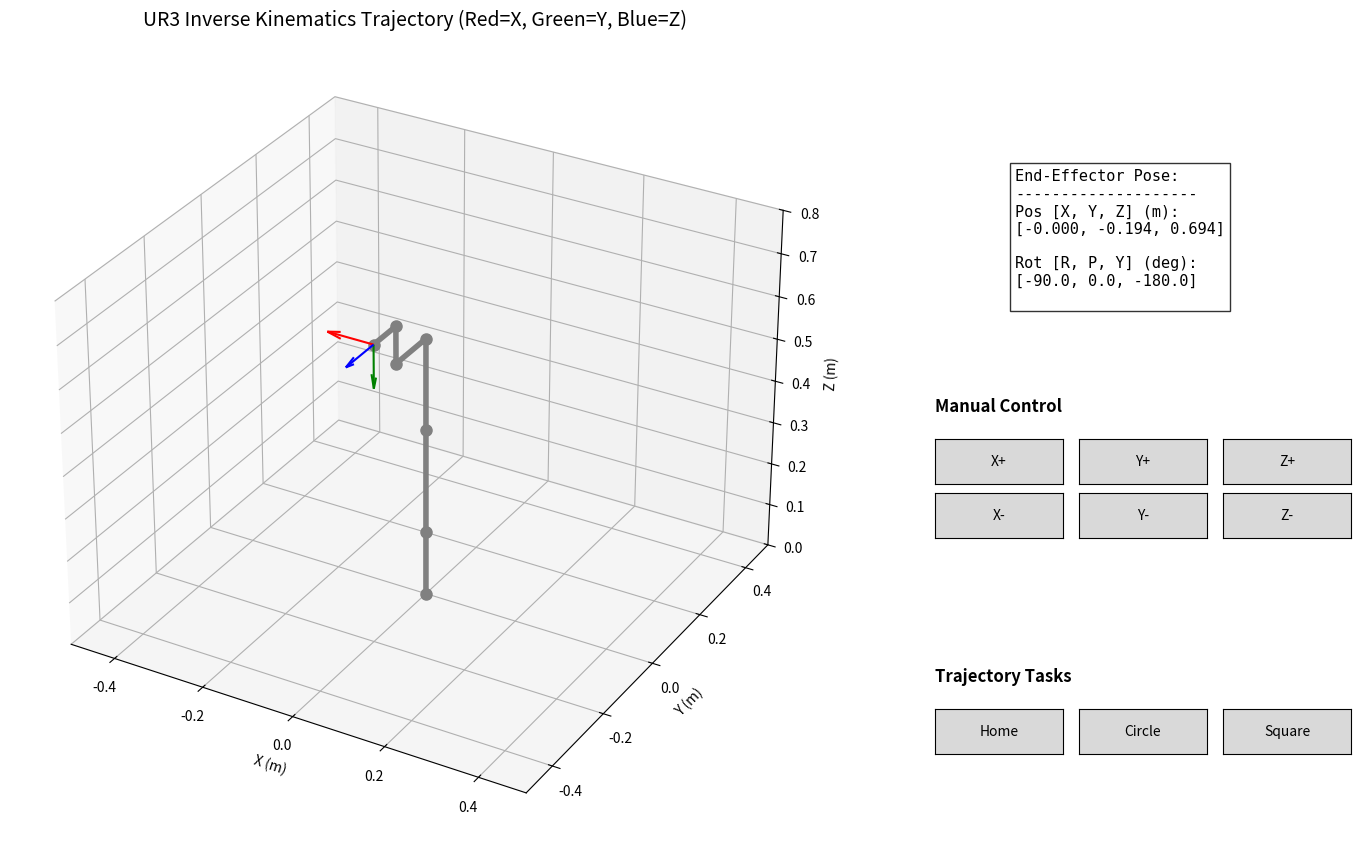

This chart was generated by the following Python code:
# UR3 Inverse Kinematics Simulation Code
# Author: Prathmesh Barapatre
# Project 2: Robot Mechanics and Control

#Description: This script simulates a UR3 robot performing task-space trajectories (Square, Circle)and manual control using a Newton-Raphson Inverse Kinematics solver from scratch.


import numpy as np
import matplotlib.pyplot as plt
from mpl_toolkits.mplot3d import Axes3D
from matplotlib.widgets import Button
import time

#Creating Robot Class
class UR3Robot:
    def __init__(self):
        #Standard DH Parameters for UR3 Robot
        #Derived from UR3 specifications.
        #Format: [theta_offset, d, a, alpha]
        #Units: meters (d, a), radians (alpha, theta)
        self.dh_params = [
            
            [0,         0.1519,   0,        np.pi/2], #Joint 1: Base to Shoulder
            [0,         0,       -0.24365,  0      ], #Joint 2: Shoulder to Elbow
            [0,         0,       -0.21325,  0      ], #Joint 3: Elbow to Wrist 1
            [0,         0.11235,  0,        np.pi/2], #Joint 4: Wrist 1 to Wrist 2
            [0,         0.08535,  0,       -np.pi/2], #Joint 5: Wrist 2 to Wrist 3
            [0,         0.0819,   0,        0      ]  #Joint 6: Wrist 3 to End-Effector
        ]
        self.num_joints = 6
        #Initialising 'Home' Configuration (Upright)
        self.q = np.array([0.0, -np.pi/2, 0.0, -np.pi/2, 0.0, 0.0])

    def dh_transform(self, theta, d, a, alpha):
        """
        Calculates the Homogeneous Transformation Matrix for a single link 
        using Denavit-Hartenberg parameters.
        """
        ct, st = np.cos(theta), np.sin(theta)
        ca, sa = np.cos(alpha), np.sin(alpha)
        
        #Standard DH Matrix
        return np.array([
            [ct, -st*ca,  st*sa,  a*ct],
            [st,  ct*ca, -ct*sa,  a*st],
            [0,   sa,     ca,     d   ],
            [0,   0,      0,      1   ]
        ])

    def forward_kinematics(self, q):
        """
        Computes the Forward Kinematics to find the end-effector position and orientation.
        Returns:
            T: Final homogeneous transform (4x4)
            positions: List of joint origins for plotting
            z_vectors: List of Z-axes for Jacobian calculation
            origins: List of frame origins for Jacobian calculation
        """
        T = np.eye(4)
        positions = [T[:3, 3]]
        z_vectors = [T[:3, 2]] 
        origins = [T[:3, 3]]
        
        for i in range(self.num_joints):
            theta_offset, d, a, alpha = self.dh_params[i]
            theta = q[i] + theta_offset
            
            T_i = self.dh_transform(theta, d, a, alpha)
            T = T @ T_i #Chain transformations: T_0_i = T_0_(i-1) @ T_(i-1)_i
            
            positions.append(T[:3, 3])
            
            #Store Z-vectors and Origins for Geometric Jacobian
            if i < self.num_joints - 1:
                z_vectors.append(T[:3, 2])
                origins.append(T[:3, 3])
                
        return T, np.array(positions), z_vectors, origins

    def compute_jacobian(self, q, p_eff):
        """
        Computes the Geometric Jacobian Matrix J(q).
        J relates joint velocities to end-effector spatial velocity (v, w).
        dim(J) = 6 x 6
        """
        _, _, z_vectors, origins = self.forward_kinematics(q)
        J = np.zeros((6, self.num_joints))
        
        for i in range(self.num_joints):
            z_i = z_vectors[i]      #Axis of rotation for joint i
            p_i = origins[i]        #Position of joint i
            
            #Linear Velocity component (v = w x r)
            J[:3, i] = np.cross(z_i, (p_eff - p_i))
            
            #Angular Velocity component (w = z)
            J[3:, i] = z_i
            
        return J

    def inverse_kinematics_newton(self, target_T, max_iter=50, tol=1e-3):
        """
        Solves Inverse Kinematics using the Newton-Raphson numerical method.
        Iteratively updates q to minimize error between current and target pose.
        """
        q_current = self.q.copy()
        target_pos = target_T[:3, 3]
        target_rot = target_T[:3, :3]
        
        for _ in range(max_iter):
            #Forward Kinematics
            T_curr, _, _, _ = self.forward_kinematics(q_current)
            curr_pos = T_curr[:3, 3]
            curr_rot = T_curr[:3, :3]
            
            #Computing Error
            err_pos = target_pos - curr_pos
            
            #Orientation Error using Vector Cross Product method
            #Approximation for small angles
            err_rot = np.zeros(3)
            for i in range(3):
                err_rot += np.cross(curr_rot[:, i], target_rot[:, i])
            err_rot *= 0.5
            
            error_vector = np.concatenate((err_pos, err_rot))
            
            #Checking Convergence
            if np.linalg.norm(error_vector) < tol:
                return q_current, True #Converged
                
            #Computing Jacobian
            J = self.compute_jacobian(q_current, curr_pos)
            
            #Solving for dq using Damped Least Squares (DLS)
            #DLS is more robust near singularities than pure pseudo-inverse
            lambda_val = 0.01 #Damping factor
            #J_dls = J^T * (J * J^T + lambda^2 * I)^-1
            J_pinv = J.T @ np.linalg.inv(J @ J.T + lambda_val**2 * np.eye(6))
            dq = J_pinv @ error_vector
            
            #Update Joints
            q_current += dq
            
        return q_current, False 


def rotation_matrix_to_rpy(R):
    """
    Converts a Rotation Matrix to Roll-Pitch-Yaw angles (XYZ convention).
    Returns angles in degrees for easier visualization.
    """
    sy = np.sqrt(R[0,0] * R[0,0] +  R[1,0] * R[1,0])
    singular = sy < 1e-6
    if not singular:
        x = np.arctan2(R[2,1], R[2,2])
        y = np.arctan2(-R[2,0], sy)
        z = np.arctan2(R[1,0], R[0,0])
    else:
        x = np.arctan2(-R[1,2], R[1,1])
        y = np.arctan2(-R[2,0], sy)
        z = 0
    return np.degrees([x, y, z])

#Main Simulation
def run_simulation():
    #Setting up Figure and 3D Axis
    plt.ion() 
    fig = plt.figure(figsize=(16, 9)) #Wide layout
    ax = fig.add_axes([0.05, 0.05, 0.65, 0.9], projection='3d') #Plot on Left
    
    # Title
    ax.set_title("UR3 Inverse Kinematics Trajectory (Red=X, Green=Y, Blue=Z)", fontsize=14)
    
    # Standard Plot Settings
    ax.set_xlim([-0.5, 0.5])
    ax.set_ylim([-0.5, 0.5])
    ax.set_zlim([0, 0.8])
    ax.set_xlabel('X (m)'); ax.set_ylabel('Y (m)'); ax.set_zlabel('Z (m)')

    # Visual Elements initialize
    robot_line, = ax.plot([], [], [], 'o-', lw=4, color='gray', markersize=8, label='Robot Link')
    path_trace, = ax.plot([], [], [], '--', lw=1, color='orange', label='Path Trace')
    
    #End-Effector Frame Quivers
    qx = ax.quiver(0,0,0,0,0,0, color='r', linewidth=2)
    qy = ax.quiver(0,0,0,0,0,0, color='g', linewidth=2)
    qz = ax.quiver(0,0,0,0,0,0, color='b', linewidth=2)

    #Initializing Robot
    robot = UR3Robot()
    path_x, path_y, path_z = [], [], []
    current_T_ee = np.eye(4)

    #Info Panel Text
    info_text = fig.text(0.75, 0.80, "Robot Status", fontsize=11, family='monospace', 
                         verticalalignment='top', bbox=dict(facecolor='white', alpha=0.8))

    #Plot Update Function
    def update_plot(q, clear_trace=False):
        nonlocal qx, qy, qz, path_x, path_y, path_z
        
        if clear_trace:
            path_x, path_y, path_z = [], [], [] #Reset trace

        #Calculate FK
        T_ee, joints, _, _ = robot.forward_kinematics(q)
        
        #Update Robot Links
        robot_line.set_data(joints[:, 0], joints[:, 1])
        robot_line.set_3d_properties(joints[:, 2])
        
        #Update Trace
        p_ee = T_ee[:3, 3]
        path_x.append(p_ee[0])
        path_y.append(p_ee[1])
        path_z.append(p_ee[2])
        path_trace.set_data(path_x, path_y)
        path_trace.set_3d_properties(path_z)
        
        #Update End Effector Frame
        qx.remove(); qy.remove(); qz.remove() #Clear old quivers
        R = T_ee[:3, :3]
        L = 0.1 #Axis length
        qx = ax.quiver(p_ee[0], p_ee[1], p_ee[2], R[0,0], R[1,0], R[2,0], color='r', length=L)
        qy = ax.quiver(p_ee[0], p_ee[1], p_ee[2], R[0,1], R[1,1], R[2,1], color='g', length=L)
        qz = ax.quiver(p_ee[0], p_ee[1], p_ee[2], R[0,2], R[1,2], R[2,2], color='b', length=L)
        
        #Update Info Panel
        rpy = rotation_matrix_to_rpy(R)
        txt = f"End-Effector Pose:\n" + "-"*20 + "\n"
        txt += f"Pos [X, Y, Z] (m):\n[{p_ee[0]:.3f}, {p_ee[1]:.3f}, {p_ee[2]:.3f}]\n\n"
        txt += f"Rot [R, P, Y] (deg):\n[{rpy[0]:.1f}, {rpy[1]:.1f}, {rpy[2]:.1f}]\n"
        info_text.set_text(txt)

        fig.canvas.draw()
        fig.canvas.flush_events()
        return T_ee

    #Initial Draw
    current_T_ee = update_plot(robot.q)

    def run_trajectory(traj_points, label):
        nonlocal current_T_ee
        print(f"Executing {label} Trajectory...")
        
        #Move to Start Configuration first
        if len(traj_points) > 0:
            q_start, success = robot.inverse_kinematics_newton(traj_points[0])
            if success:
                robot.q = q_start
                update_plot(q_start, clear_trace=True) #Clear old trace
                plt.pause(0.2)
        
        #Execute Path
        for target_T in traj_points[1:]:
            q_sol, success = robot.inverse_kinematics_newton(target_T)
            #Update robot state
            robot.q = q_sol 
            if success:
                update_plot(q_sol, clear_trace=False)
            else:
                print("IK Singularity/Limit reached.")
            plt.pause(0.01) # Animation Speed
            
        print(f"{label} Complete.")
        current_T_ee, _, _, _ = robot.forward_kinematics(robot.q)

    def btn_circle_cb(event):
        #Parametric Circle in Y-Z plane
        center = np.array([0.25, 0.1, 0.3])
        radius = 0.10
        steps = 60
        trajectory = []
        for t in np.linspace(0, 2*np.pi, steps):
            #x fixed, y and z vary
            x = center[0]
            y = center[1] + radius * np.cos(t)
            z = center[2] + radius * np.sin(t)
            T = np.eye(4)
            T[:3, 3] = [x, y, z] #Orientation stays Identity
            trajectory.append(T)
        run_trajectory(trajectory, "Circle")

    def btn_square_cb(event):
        #Square Path
        center = np.array([0.25, 0.1, 0.3])
        side = 0.15
        x = center[0]
        #Define Corners
        c1 = [x, center[1]-side/2, center[2]-side/2]
        c2 = [x, center[1]+side/2, center[2]-side/2]
        c3 = [x, center[1]+side/2, center[2]+side/2]
        c4 = [x, center[1]-side/2, center[2]+side/2]
        corners = [c1, c2, c3, c4, c1] #Loop back to start
        
        trajectory = []
        steps_per_side = 20
        for k in range(4):
            start_p = np.array(corners[k])
            end_p = np.array(corners[k+1])
            for t in np.linspace(0, 1, steps_per_side):
                p = start_p + (end_p - start_p) * t
                T = np.eye(4)
                T[:3, 3] = p
                trajectory.append(T)
        run_trajectory(trajectory, "Square")

    def move_callback(direction_vec):
        nonlocal current_T_ee
        #Manual Control Step
        target_T = current_T_ee.copy()
        delta = 0.02 #2cm step
        target_T[:3, 3] += direction_vec * delta
        
        q_sol, success = robot.inverse_kinematics_newton(target_T)
        
        if success:
            robot.q = q_sol
            #Keeping trace enabled to draw with keys
            current_T_ee = update_plot(q_sol, clear_trace=False) 
        else:
            print("Cannot move: IK Solution not found.")
            
    def btn_home_cb(event):
        nonlocal current_T_ee
        robot.q = np.array([0.0, -np.pi/2, 0.0, -np.pi/2, 0.0, 0.0]) # Home
        current_T_ee = update_plot(robot.q, clear_trace=True)
        print("Robot homed.")

    #UI Layout
    #Coordinates: 
    x_base = 0.70
    btn_w = 0.08
    btn_h = 0.05
    gap = 0.01
    
    #Manual Control Section 
    y_manual = 0.45
    fig.text(x_base, y_manual + 0.08, "Manual Control", fontweight='bold', fontsize=12)
    
    #Row 1: X+, Y+, Z+
    y_row1 = y_manual
    btn_xp = Button(plt.axes([x_base, y_row1, btn_w, btn_h]), 'X+')
    btn_yp = Button(plt.axes([x_base + btn_w + gap, y_row1, btn_w, btn_h]), 'Y+')
    btn_zp = Button(plt.axes([x_base + 2*(btn_w + gap), y_row1, btn_w, btn_h]), 'Z+')
    
    #Row 2: X-, Y-, Z-
    y_row2 = y_manual - btn_h - gap
    btn_xn = Button(plt.axes([x_base, y_row2, btn_w, btn_h]), 'X-')
    btn_yn = Button(plt.axes([x_base + btn_w + gap, y_row2, btn_w, btn_h]), 'Y-')
    btn_zn = Button(plt.axes([x_base + 2*(btn_w + gap), y_row2, btn_w, btn_h]), 'Z-')
    
    #Trajectory Section 
    y_traj = 0.15
    fig.text(x_base, y_traj + 0.08, "Trajectory Tasks", fontweight='bold', fontsize=12)
    
    #Horizontal Layout: Home | Circle | Square
    t_btn_w = 0.08
    
    btn_home = Button(plt.axes([x_base, y_traj, t_btn_w, btn_h]), 'Home')
    btn_circ = Button(plt.axes([x_base + t_btn_w + gap, y_traj, t_btn_w, btn_h]), 'Circle')
    btn_sq   = Button(plt.axes([x_base + 2*(t_btn_w + gap), y_traj, t_btn_w, btn_h]), 'Square')

    #Assigning Callbacks
    btn_xp.on_clicked(lambda x: move_callback(np.array([1, 0, 0])))
    btn_xn.on_clicked(lambda x: move_callback(np.array([-1, 0, 0])))
    btn_yp.on_clicked(lambda x: move_callback(np.array([0, 1, 0])))
    btn_yn.on_clicked(lambda x: move_callback(np.array([0, -1, 0])))
    btn_zp.on_clicked(lambda x: move_callback(np.array([0, 0, 1])))
    btn_zn.on_clicked(lambda x: move_callback(np.array([0, 0, -1])))
    
    btn_sq.on_clicked(btn_square_cb)
    btn_circ.on_clicked(btn_circle_cb)
    btn_home.on_clicked(btn_home_cb)

    fig._buttons = [btn_xp, btn_xn, btn_yp, btn_yn, btn_zp, btn_zn, btn_sq, btn_circ, btn_home]

    print("UR3 Simulation Ready.")
    print("Controls: Use arrows on screen to move. 'Z' controls height.")
    plt.ioff()
    plt.show()

if __name__ == "__main__":
    run_simulation()